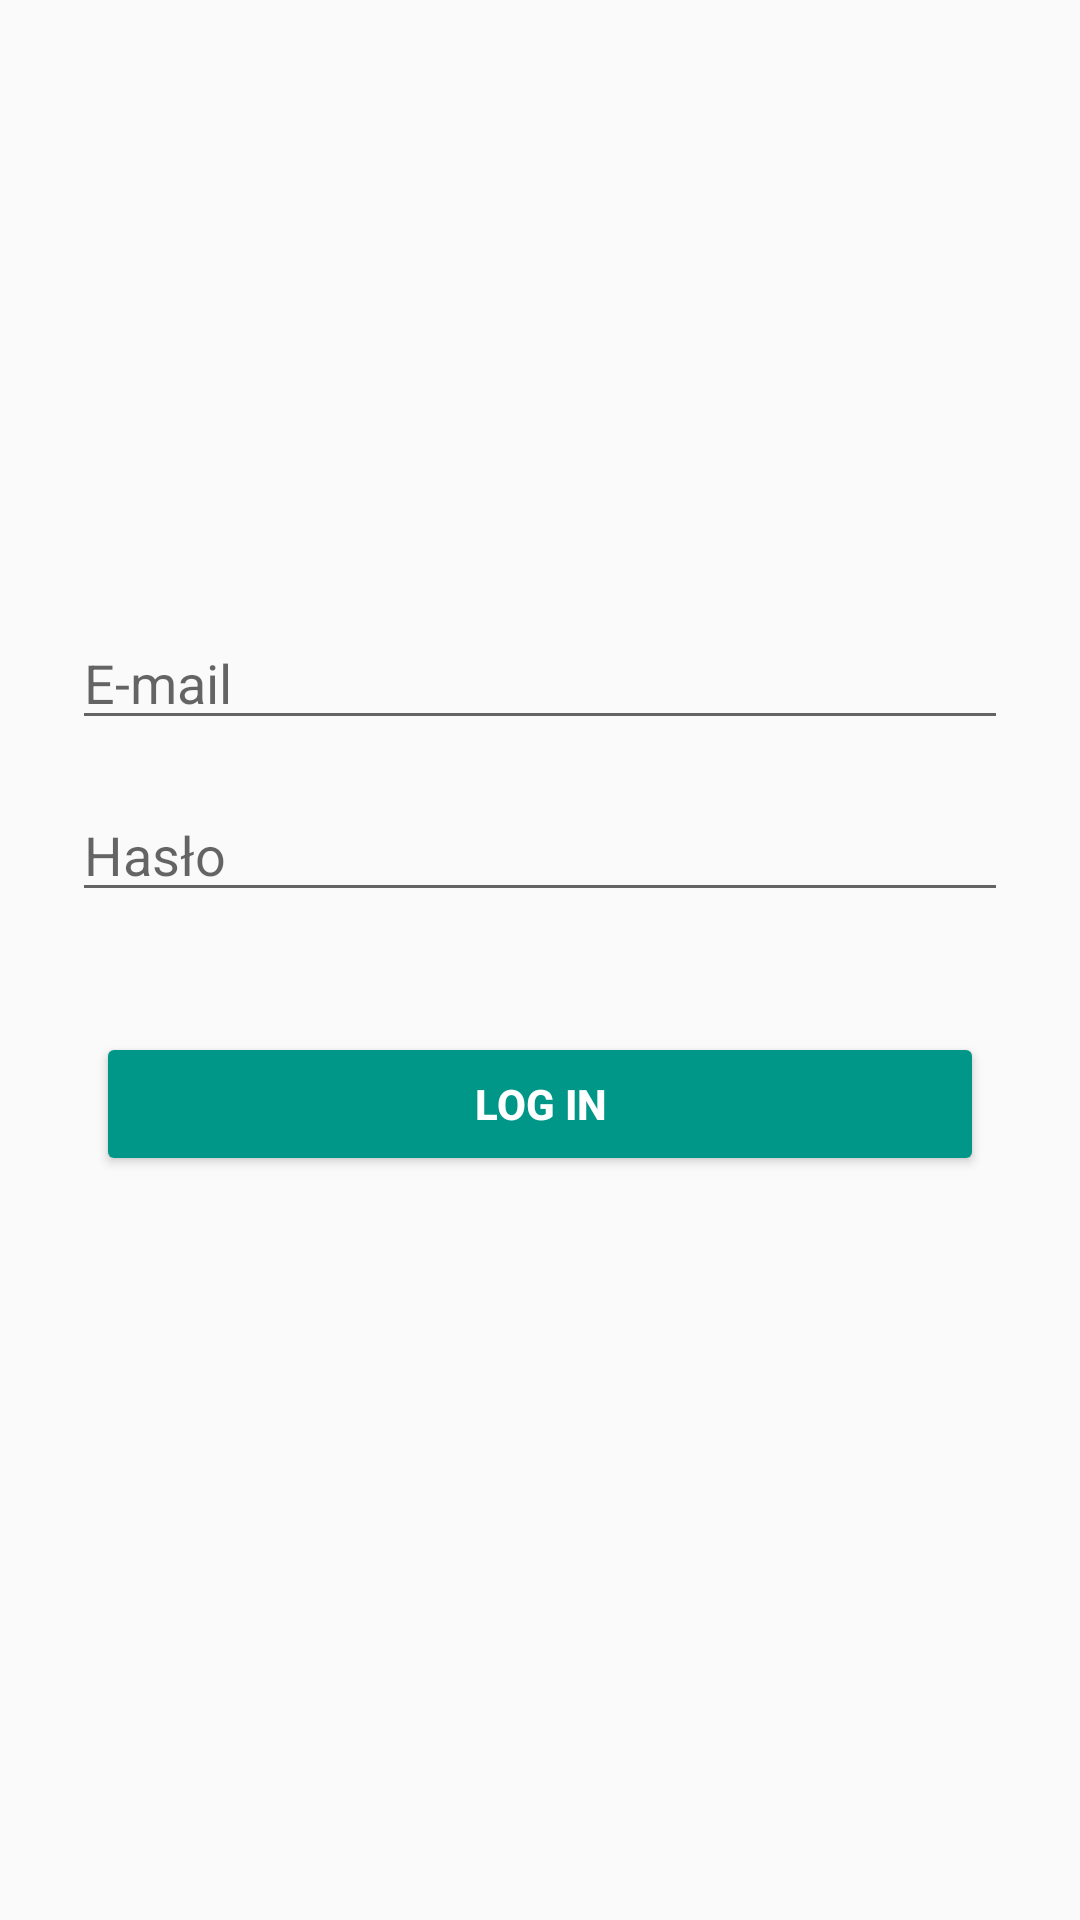

Write the Android layout XML for this screen, with the resource values it uses.
<!-- AndroidManifest.xml: application theme AppTheme -->
<!-- res/layout/activity_log_in.xml -->
<?xml version="1.0" encoding="utf-8"?>
<android.support.constraint.ConstraintLayout
        xmlns:android="http://schemas.android.com/apk/res/android"
        xmlns:tools="http://schemas.android.com/tools"
        xmlns:app="http://schemas.android.com/apk/res-auto"
        android:layout_width="match_parent"
        android:layout_height="match_parent"
        tools:context=".view.LogInActivity"
        android:fitsSystemWindows="true">

    <EditText
            android:layout_width="0dp"
            android:layout_height="wrap_content"
            android:inputType="textPersonName"
            android:ems="10"
            app:layout_constraintStart_toStartOf="parent"
            app:layout_constraintEnd_toEndOf="parent" android:id="@+id/email_plain_text" android:layout_marginEnd="24dp"
            android:layout_marginRight="24dp" android:layout_marginLeft="24dp" android:layout_marginStart="24dp"
            android:hint="@string/email"
            android:textColor="@color/colorPrimary" android:singleLine="false" android:selectAllOnFocus="true"
            app:layout_constraintHorizontal_bias="0.0" app:layout_constraintBottom_toTopOf="@+id/password_plain_text"
            android:layout_marginBottom="16dp"/>
    <EditText
            android:layout_width="0dp"
            android:layout_height="wrap_content"
            android:inputType="textPassword"
            android:ems="10"
            android:id="@+id/password_plain_text"
            android:hint="@string/password" android:layout_marginStart="24dp"
            app:layout_constraintStart_toStartOf="parent" android:layout_marginLeft="24dp"
            android:layout_marginEnd="24dp"
            app:layout_constraintEnd_toEndOf="parent" android:layout_marginRight="24dp"
            android:layout_marginBottom="16dp" app:layout_constraintBottom_toTopOf="@+id/guideline"/>
    <Button
            android:text="@string/log_in"
            android:layout_width="0dp"
            android:layout_height="wrap_content"
            app:layout_constraintStart_toStartOf="parent" app:layout_constraintEnd_toEndOf="parent"
            android:id="@+id/log_in_button"
            style="@style/Widget.AppCompat.Button.Colored" android:layout_marginEnd="32dp"
            android:layout_marginRight="32dp" android:layout_marginLeft="32dp" android:layout_marginStart="32dp"
            android:layout_marginTop="24dp" app:layout_constraintTop_toTopOf="@+id/guideline"
            android:textStyle="bold"/>
    <android.support.constraint.Guideline
            android:orientation="horizontal"
            android:layout_width="wrap_content"
            android:layout_height="wrap_content" android:id="@+id/guideline"
            app:layout_constraintGuide_percent="0.5"/>
    <ImageView
            android:layout_width="wrap_content"
            android:layout_height="wrap_content" app:srcCompat="@drawable/ic_eye"
            android:id="@+id/eye_image"
            app:layout_constraintBottom_toBottomOf="@+id/password_plain_text" app:layout_constraintEnd_toEndOf="@+id/password_plain_text"
            android:layout_marginEnd="8dp" android:layout_marginRight="8dp"
            app:layout_constraintTop_toTopOf="@+id/password_plain_text" tools:ignore="VectorDrawableCompat"/>
    <ImageView
            android:layout_width="wrap_content"
            android:layout_height="wrap_content" app:srcCompat="@drawable/background_image"
            app:layout_constraintStart_toStartOf="parent"
            app:layout_constraintEnd_toEndOf="parent" android:id="@+id/background_image"
            app:layout_constraintTop_toTopOf="parent" app:layout_constraintBottom_toBottomOf="parent"
    />
</android.support.constraint.ConstraintLayout>
<!-- resources referenced by this layout -->
<resources>
  <color name="colorPrimary">#008577</color>
  <string name="email" translatable="false">E-mail</string>
  <string name="log_in" translatable="false">Log in</string>
  <string name="password">Hasło</string>
  <style name="AppTheme" parent="Theme.AppCompat.Light.NoActionBar">
          
          <item name="colorPrimary">@color/colorPrimary</item>
          <item name="colorPrimaryDark">@color/colorPrimaryDark</item>
          <item name="colorAccent">@color/colorAccent</item>
          <item name="android:windowLightStatusBar">true</item>
  
  
      </style>
  <color name="colorPrimaryDark">#e0e0e0</color>
  <color name="colorAccent">#009688</color>
</resources>
